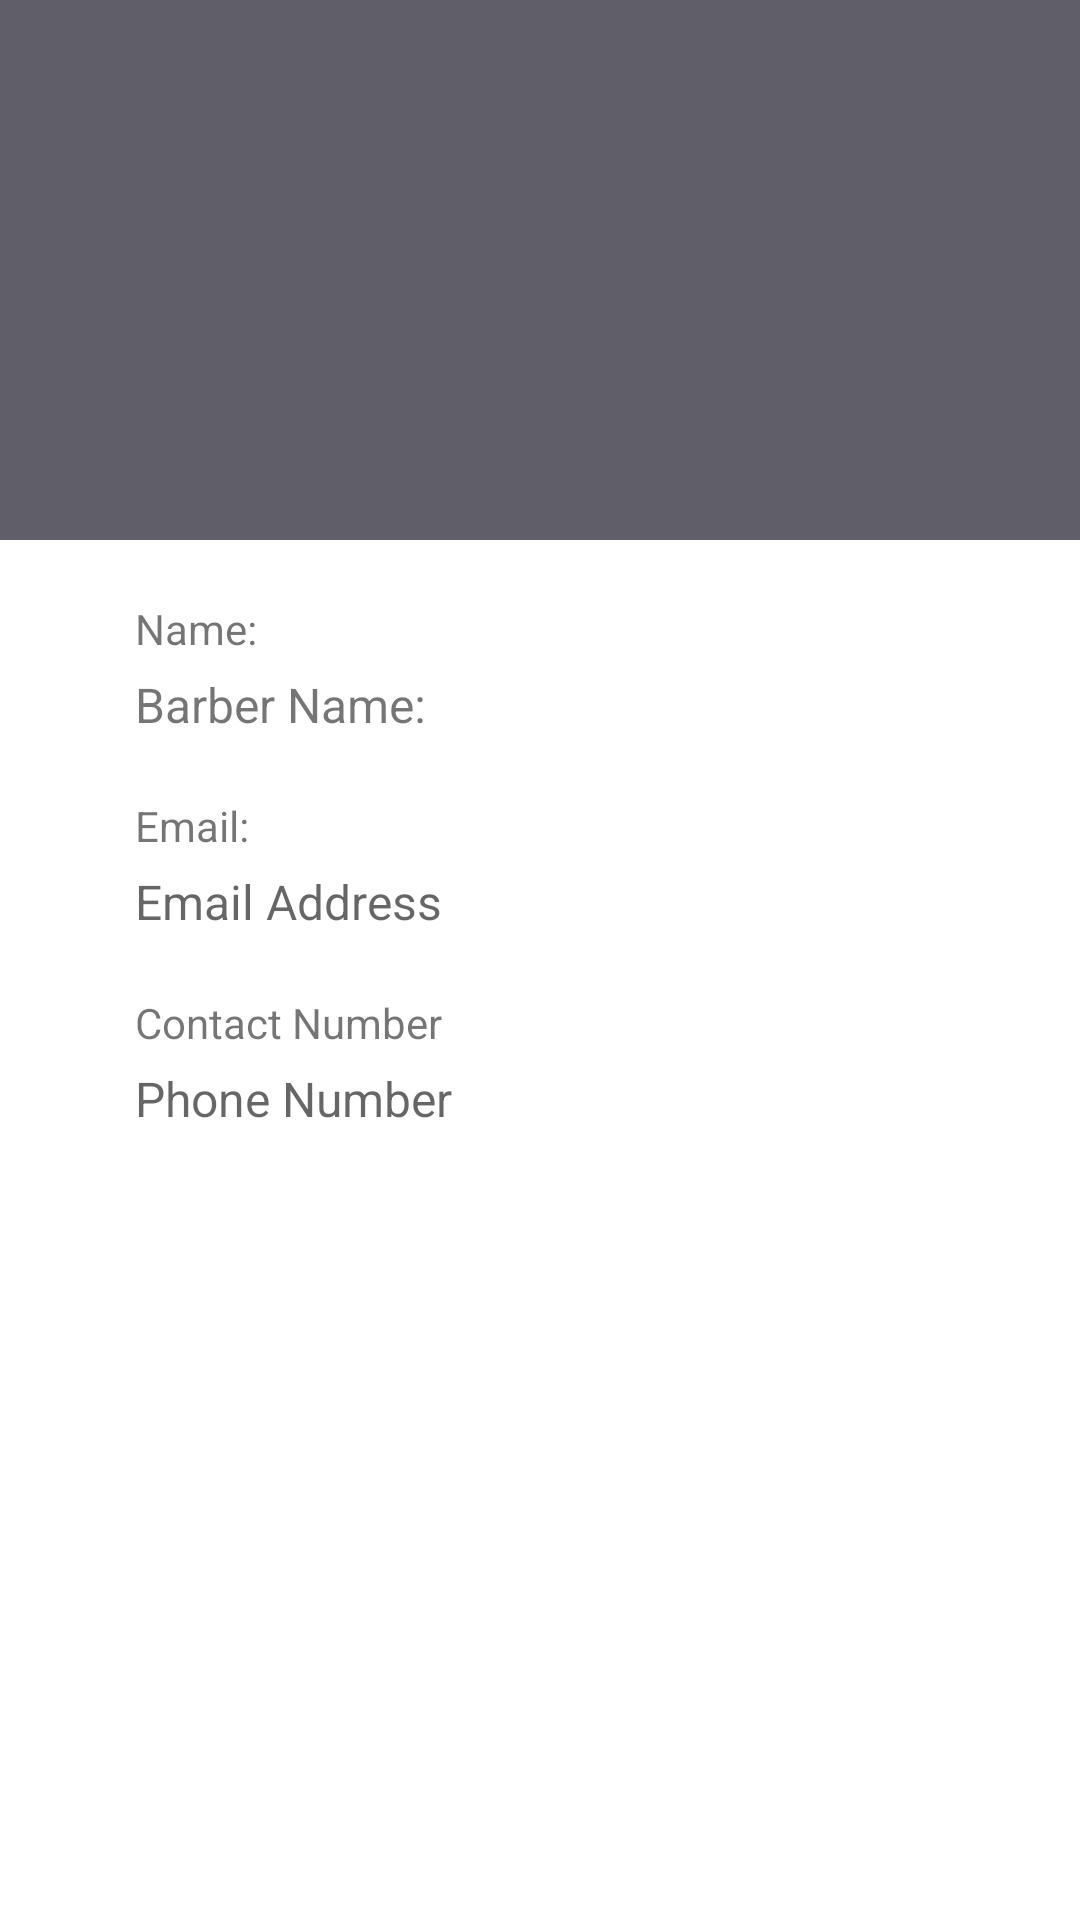

Write the Android layout XML for this screen, with the resource values it uses.
<!-- AndroidManifest.xml: application theme Theme.Prototype2 -->
<!-- res/layout/fragment_customer_barber_details.xml -->
<?xml version="1.0" encoding="utf-8"?>
<ScrollView
    android:layout_width="match_parent"
    android:layout_height="wrap_content"
    xmlns:android="http://schemas.android.com/apk/res/android">

    <FrameLayout xmlns:android="http://schemas.android.com/apk/res/android"
        xmlns:tools="http://schemas.android.com/tools"
        android:layout_width="match_parent"
        android:layout_height="match_parent"
        xmlns:app="http://schemas.android.com/apk/res-auto"
        tools:context=".customer.customerBarberDetailsFragment">

        <LinearLayout
            android:id="@+id/tableProfile"
            android:layout_width="match_parent"
            android:layout_height="180dp"
            android:layout_alignParentStart="true"
            android:layout_alignParentTop="true"
            android:layout_alignParentEnd="true"
            android:background="@color/grey"
            android:gravity="center">
            <ImageView
                android:id="@+id/imageView"
                android:layout_width="120dp"
                android:layout_height="120dp"
                app:layout_constraintStart_toStartOf="parent"
                app:layout_constraintTop_toTopOf="parent"
                app:srcCompat="@drawable/ic_baseline_person_24" />

        </LinearLayout>


        <RelativeLayout
            android:layout_width="match_parent"
            android:layout_height="wrap_content"
            android:layout_marginTop="180dp"
            >


            <TextView
                android:id="@+id/viewTextBarberID"
                android:layout_width="wrap_content"
                android:layout_height="wrap_content"
                android:layout_alignParentStart="true"
                android:layout_alignParentTop="true"
                android:layout_marginStart="45dp"
                android:layout_marginTop="20dp"
                android:ems="10"
                android:hint="Barber ID"
                android:inputType="textPersonName"
                android:textSize="16dp"
                android:visibility="gone"/>


            <TextView
                android:id="@+id/textView6"
                android:layout_width="wrap_content"
                android:layout_height="wrap_content"
                android:layout_alignParentStart="true"
                android:layout_alignParentTop="true"
                android:layout_marginStart="45dp"
                android:layout_marginTop="20dp"
                android:text="Name:" />




            <TableRow
                android:id="@+id/tablebarberName"
                android:layout_height="wrap_content"
                android:layout_width="wrap_content"
                android:layout_below="@+id/textView6"
                android:layout_alignParentStart="true"
                android:layout_marginStart="45dp"
                android:layout_marginTop="5dp">

                <TextView
                    android:id="@+id/viewTextBarberName"
                    android:layout_width="250dp"
                    android:layout_height="wrap_content"
                    android:text="@string/barberName"
                    android:textSize="16dp" />


            </TableRow>

            <TextView
                android:id="@+id/textView7"
                android:layout_width="wrap_content"
                android:layout_height="wrap_content"
                android:layout_below="@+id/tablebarberName"
                android:layout_alignParentStart="true"
                android:layout_marginStart="45dp"
                android:layout_marginTop="20dp"
                android:text="Email:" />

            <TableRow
                android:id="@+id/tableBarberEmail"
                android:layout_width="wrap_content"
                android:layout_height="wrap_content"
                android:layout_below="@+id/textView7"
                android:layout_alignParentStart="true"
                android:layout_marginStart="45dp"
                android:layout_marginTop="5dp">

                <TextView
                    android:id="@+id/viewTextBarberEmail"
                    android:layout_width="250dp"
                    android:layout_height="wrap_content"
                    android:hint="Email Address"
                    android:textSize="16dp"
                    app:layout_constraintBottom_toBottomOf="parent"
                    app:layout_constraintTop_toTopOf="parent" />
            </TableRow>

            <TextView
                android:id="@+id/textView8"
                android:layout_width="wrap_content"
                android:layout_height="wrap_content"
                android:layout_below="@+id/tableBarberEmail"
                android:layout_alignParentStart="true"
                android:layout_marginStart="45dp"
                android:layout_marginTop="20dp"
                android:text="Contact Number"
                app:layout_constraintBottom_toBottomOf="parent"
                app:layout_constraintTop_toTopOf="parent" />

            <TableRow
                android:id="@+id/tablebarberCN"
                android:layout_width="wrap_content"
                android:layout_height="wrap_content"
                android:layout_below="@+id/textView8"
                android:layout_alignParentStart="true"
                android:layout_marginStart="45dp"
                android:layout_marginTop="5dp">

                <TextView
                    android:id="@+id/viewTextBarberContactNumber"
                    android:layout_width="250dp"
                    android:layout_height="wrap_content"
                    android:hint="Phone Number"
                    android:textSize="16dp" />


            </TableRow>

            <androidx.recyclerview.widget.RecyclerView
                android:id="@+id/recyclerViewReview"
                android:layout_width="match_parent"
                android:layout_height="200dp"
                android:layout_below="@+id/tablebarberCN"
                android:layout_alignParentStart="true"
                android:layout_marginTop="10dp" />

            <ProgressBar
                android:id="@+id/progressBar"
                style="?android:attr/progressBarStyle"
                android:layout_width="wrap_content"
                android:layout_height="wrap_content"
                android:layout_centerInParent="true"
                android:visibility="gone"
                tools:ignore="MissingConstraints"
                app:layout_constraintTop_toTopOf="parent"
                app:layout_constraintBottom_toBottomOf="parent"
                app:layout_constraintLeft_toLeftOf="parent"
                app:layout_constraintRight_toRightOf="parent"
                />

        </RelativeLayout>


    </FrameLayout>

</ScrollView>
<!-- resources referenced by this layout -->
<resources>
  <color name="grey">#5F5E69</color>
  <string name="barberName">Barber Name:</string>
  <style name="Theme.Prototype2" parent="Theme.MaterialComponents.DayNight.DarkActionBar">
          
          <item name="colorPrimary">@color/grey</item>
          <item name="colorPrimaryVariant">@color/grey</item>
          <item name="colorOnPrimary">@color/white</item>
          
          <item name="colorSecondary">@color/teal_200</item>
          <item name="colorSecondaryVariant">@color/teal_700</item>
          <item name="colorOnSecondary">@color/black</item>
          
          <item name="android:statusBarColor" tools:targetApi="l">?attr/colorPrimaryVariant</item>
          
      </style>
  <color name="white">#FFFFFFFF</color>
  <color name="teal_200">#FF03DAC5</color>
  <color name="teal_700">#FF018786</color>
  <color name="black">#FF000000</color>
</resources>
